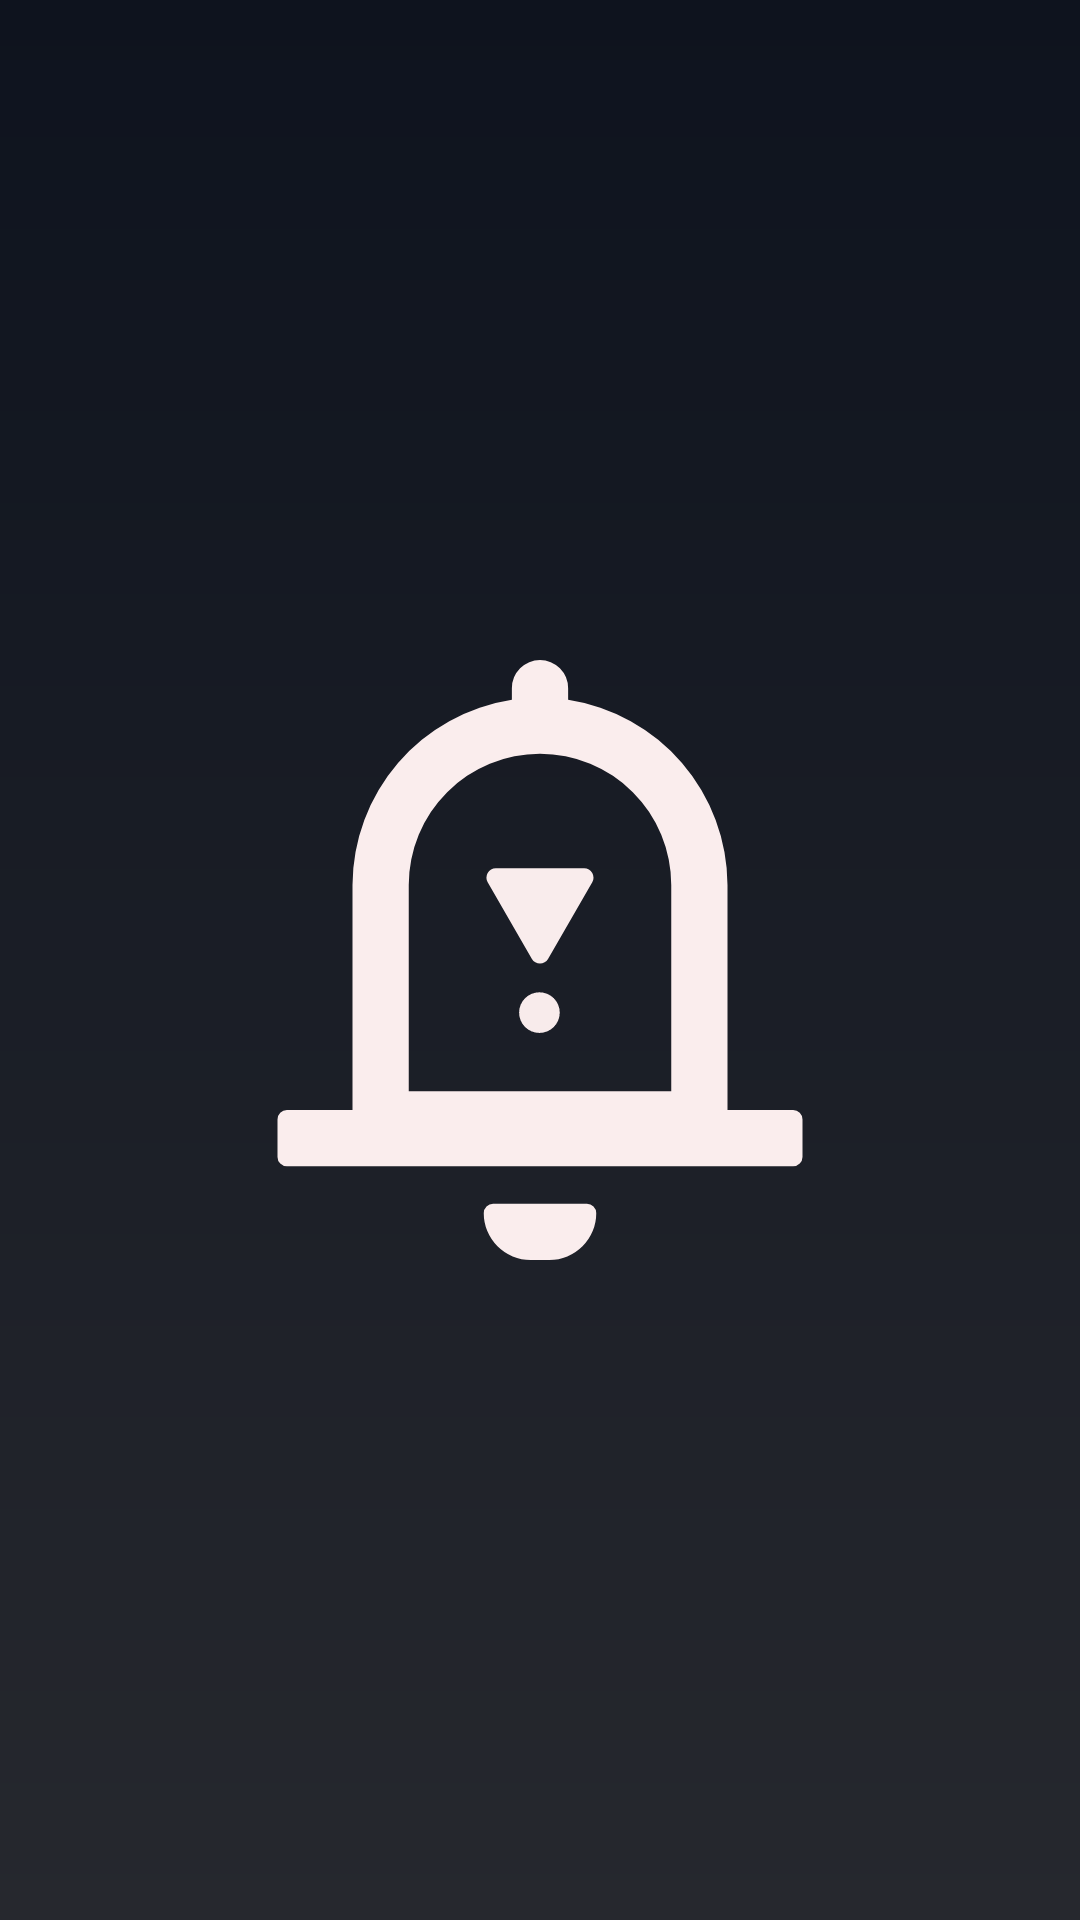

Reconstruct the res/layout file that produces this screen, plus the resources it refers to.
<!-- AndroidManifest.xml: application theme Theme.DontTouchMyPhone -->
<!-- res/layout/activity_splash.xml -->
<?xml version="1.0" encoding="utf-8"?>
<androidx.constraintlayout.widget.ConstraintLayout xmlns:android="http://schemas.android.com/apk/res/android"
    xmlns:app="http://schemas.android.com/apk/res-auto"
    xmlns:tools="http://schemas.android.com/tools"
    android:id="@+id/main"
    android:layout_width="match_parent"
    android:layout_height="match_parent"
    android:background="@drawable/background_gradient"
    tools:context=".SplashActivity">

    <ImageView
        android:id="@+id/splash_image"
        android:layout_width="200dp"
        android:layout_height="200dp"
        android:src="@drawable/alarm"
        app:layout_constraintBottom_toBottomOf="parent"
        app:layout_constraintEnd_toEndOf="parent"
        app:layout_constraintStart_toStartOf="parent"
        app:layout_constraintTop_toTopOf="parent"/>

</androidx.constraintlayout.widget.ConstraintLayout>
<!-- resources referenced by this layout -->
<resources>
  <!-- drawable alarm (drawable) -->
  <vector xmlns:android="http://schemas.android.com/apk/res/android" android:height="800dp" android:viewportHeight="1024" android:viewportWidth="1024" android:width="800dp">
        
      <path android:fillColor="#FAEDED" android:pathData="M944,768h-112V384A320.8,320.8 0,0 0,560 68V48a48,48 0,0 0,-96 0v20A320.8,320.8 0,0 0,192 384v384H80a16,16 0,0 0,-16 16v64a16,16 0,0 0,16 16h864a16,16 0,0 0,16 -16v-64a16,16 0,0 0,-16 -16zM288,384a224,224 0,0 1,448 0v352H288zM592,928H432a16,16 0,0 0,-16 16,80 80,0 0,0 80,80h32a80,80 0,0 0,80 -80,16 16,0 0,0 -16,-16z"/>
        
      <path android:fillColor="#F9ECEC" android:pathData="M587.5,355.5h-151a16,16 0,0 0,-13.8 24l75.5,130.7a16,16 0,0 0,27.5 0l75.5,-130.7a16,16 0,0 0,-13.8 -24z"/>
        
      <path android:fillColor="#F8EBEB" android:pathData="M511,601.8m-34.7,0a34.7,34.7 0,1 0,69.4 0,34.7 34.7,0 1,0 -69.4,0Z"/>
      
  </vector>
  <!-- drawable background_gradient (drawable) -->
  <?xml version="1.0" encoding="utf-8"?>
  <shape xmlns:android="http://schemas.android.com/apk/res/android">
      <gradient
          android:endColor="#0E131E"
          android:startColor="#26282E"
          android:angle="90"/>
  </shape>
  <style name="Theme.DontTouchMyPhone" parent="Base.Theme.DontTouchMyPhone" />
  <style name="Base.Theme.DontTouchMyPhone" parent="Theme.AppCompat.Light.NoActionBar">
          
          
      </style>
</resources>
